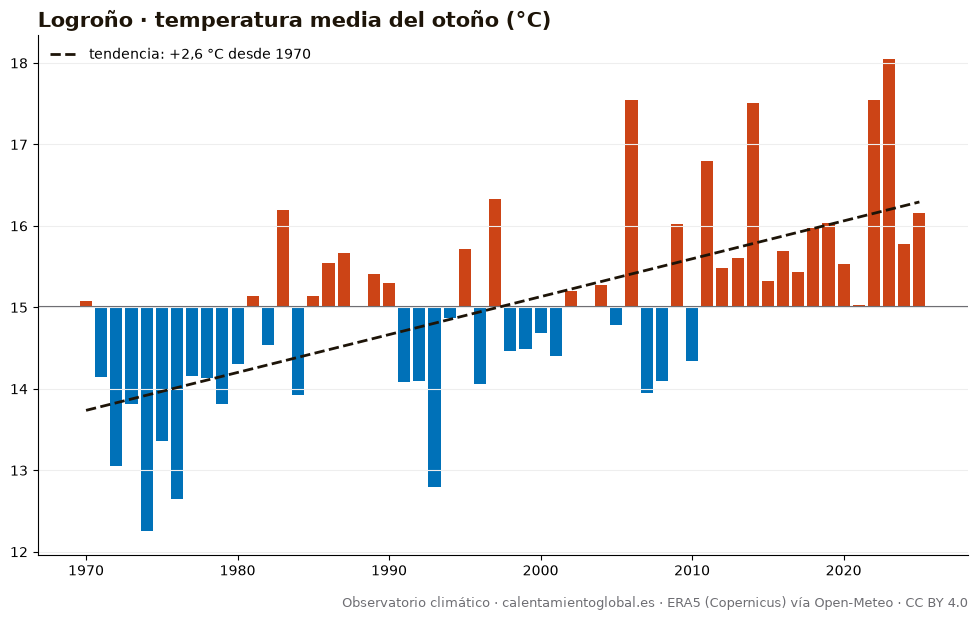

Source data for this figure (header and first rows):
anio, temperatura_media_C, dias_sobre_normal
1970, 15.08, 49
1971, 14.14, 34
1972, 13.05, 24
1973, 13.81, 27
1974, 12.25, 16
1975, 13.36, 27
1976, 12.65, 16
1977, 14.16, 40
1978, 14.13, 31
1979, 13.81, 33
1980, 14.31, 42
1981, 15.14, 52
1982, 14.54, 36
1983, 16.2, 59
1984, 13.93, 29
1985, 15.14, 46
1986, 15.55, 52
1987, 15.67, 54
1988, 15.0, 47
1989, 15.41, 49
1990, 15.3, 46
1991, 14.09, 36
1992, 14.1, 41
1993, 12.8, 12
1994, 14.87, 48
1995, 15.72, 49
1996, 14.06, 34
1997, 16.33, 63
1998, 14.47, 39
1999, 14.49, 37
2000, 14.69, 39
2001, 14.4, 34
2002, 15.2, 46
2003, 15.02, 51
2004, 15.28, 39
2005, 14.78, 37
2006, 17.54, 75
2007, 13.95, 27
2008, 14.1, 34
2009, 16.02, 57
2010, 14.34, 34
2011, 16.8, 69
2012, 15.48, 51
2013, 15.61, 47
2014, 17.51, 78
2015, 15.32, 46
2016, 15.69, 50
2017, 15.43, 51
2018, 15.98, 59
2019, 16.03, 56
2020, 15.53, 57
2021, 15.03, 43
2022, 17.55, 75
2023, 18.05, 77
2024, 15.78, 53
2025, 16.16, 59
